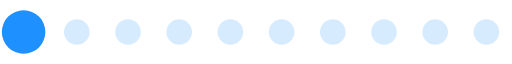
t = 0.00 s
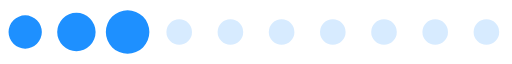
t = 0.20 s
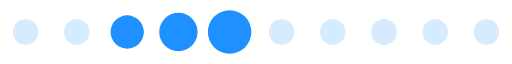
t = 0.39 s
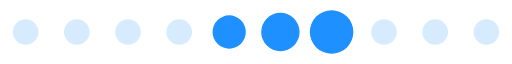
t = 0.59 s
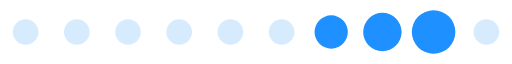
t = 0.78 s
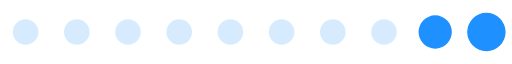
t = 0.98 s

The animated SVG that drew these frames (rendered in a browser with its animation timeline set to each time). Animation: 1 SMIL element (animateTransform=1); one cycle of 1.17 s, repeats indefinitely.

<?xml version="1.0" encoding="UTF-8" standalone="no"?><svg xmlnsSvg="http://www.w3.org/2000/svg" xmlns="http://www.w3.org/2000/svg" xmlnsXlink="http://www.w3.org/1999/xlink" version="1.0" width="80px" height="10px" viewBox="0 0 128 16" xmlSpace="preserve"><path fill="#a1d0ff" fill-opacity="0.42" d="M6.4,4.8A3.2,3.2,0,1,1,3.2,8,3.2,3.2,0,0,1,6.4,4.8Zm12.8,0A3.2,3.2,0,1,1,16,8,3.2,3.2,0,0,1,19.2,4.8ZM32,4.8A3.2,3.2,0,1,1,28.8,8,3.2,3.2,0,0,1,32,4.8Zm12.8,0A3.2,3.2,0,1,1,41.6,8,3.2,3.2,0,0,1,44.8,4.8Zm12.8,0A3.2,3.2,0,1,1,54.4,8,3.2,3.2,0,0,1,57.6,4.8Zm12.8,0A3.2,3.2,0,1,1,67.2,8,3.2,3.2,0,0,1,70.4,4.8Zm12.8,0A3.2,3.2,0,1,1,80,8,3.2,3.2,0,0,1,83.2,4.8ZM96,4.8A3.2,3.2,0,1,1,92.8,8,3.2,3.2,0,0,1,96,4.8Zm12.8,0A3.2,3.2,0,1,1,105.6,8,3.2,3.2,0,0,1,108.8,4.8Zm12.8,0A3.2,3.2,0,1,1,118.4,8,3.2,3.2,0,0,1,121.6,4.8Z"/><g><path fill="#1e90ff" fill-opacity="1" d="M-42.7,3.84A4.16,4.16,0,0,1-38.54,8a4.16,4.16,0,0,1-4.16,4.16A4.16,4.16,0,0,1-46.86,8,4.16,4.16,0,0,1-42.7,3.84Zm12.8-.64A4.8,4.8,0,0,1-25.1,8a4.8,4.8,0,0,1-4.8,4.8A4.8,4.8,0,0,1-34.7,8,4.8,4.8,0,0,1-29.9,3.2Zm12.8-.64A5.44,5.44,0,0,1-11.66,8a5.44,5.44,0,0,1-5.44,5.44A5.44,5.44,0,0,1-22.54,8,5.44,5.44,0,0,1-17.1,2.56Z"/><animateTransform attributeName="transform" type="translate" values="23 0;36 0;49 0;62 0;74.5 0;87.5 0;100 0;113 0;125.5 0;138.5 0;151.5 0;164.5 0;178 0" calcMode="discrete" dur="1170ms" repeatCount="indefinite"/></g></svg>
